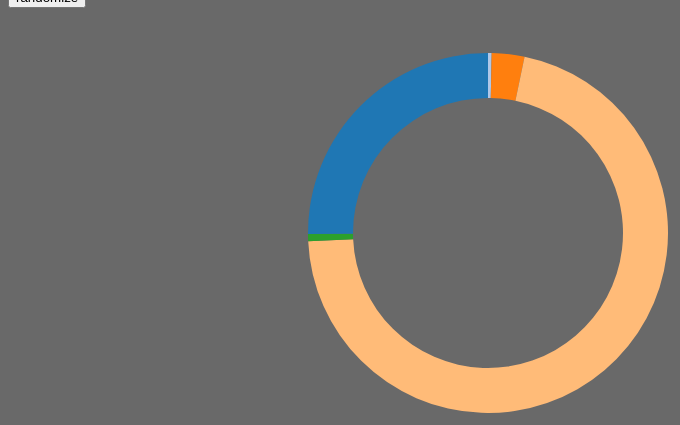
D3 v4 page, settled after 360 driven frames (6 s of simulated time); the page loaded 1 data file(s).



var svg = d3.select("body")
	.append("svg")
	.append("g");

svg.append("g")
	.attr("class", "slices");
svg.append("g")
	.attr("class", "labels");
svg.append("g")
	.attr("class", "lines");




var width = 960,
    height = 450,
	radius = Math.min(width, height) / 2;

var pie = d3.pie()
	.sort(null)
	.value(function(d) {
		return d.value;
	});

var arc = d3.arc()
	.outerRadius(radius * 0.8)
	.innerRadius(radius * 0.6);

var outerArc = d3.arc()
	.innerRadius(radius * 0.9)
	.outerRadius(radius * 0.9);

svg.attr("transform", "translate(" + width / 2 + "," + height / 2 + ")");

var key = function(d){ return d.data.label; };

var room_minute_data;


var rooms = ['other'];
var day = 1;
var t = 100;

// -----------------------------------
d3.json('room_minute_count.json', function (error, data) {
    room_minute_data = data;
    change(randomData(t, rooms));
});

// -----------------------------------
var color = d3.scaleOrdinal(d3.schemeCategory20)
	.domain(["Staff", "Business Man", "Newsman", "Ordinary People", "Specialist"])
	//.range(["#98abc5", "#8a89a6", "#7b6888", "#6b486b", "#a05d56", "#d0743c", "#ff8c00"]);

function randomData (t, rooms){
    console.log(room_minute_data);
    var time_point = t + 2;
    var data_tpoint = room_minute_data[day - 1][time_point];
    console.log(data_tpoint);

    var name_list = ["Specialist", "Newsman", "Staff", "Business Man", "Ordinary People"];
    var rdata = name_list.map(function (label) {
        return {label: label, value: 0}
    });

    for (item in data_tpoint) {
        console.log(item);
        rooms.forEach(function (room) {
            if (room == item){
                for (let i = 0; i < 5; i++) {
                    rdata[i].value += data_tpoint[item][i]
                }
            }
        })
    }
    console.log('real R data');
    console.log(rdata);

    rdata.sort(function(a,b) {
        return d3.ascending(a.label, b.label);
    });

	// var labels = color.domain();
	// var rdata = labels.map(function(label){
	// 	return { label: label, value: Math.random() }
	// }).sort(function(a,b) {
	// 	return d3.ascending(a.label, b.label);
	// });
	// console.log(rdata);
	return rdata;
}


d3.select(".randomize")
	.on("click", function(){
		change(randomData(t, rooms));
	});

function mergeWithFirstEqualZero(first, second){
	var secondSet = d3.set(); second.forEach(function(d) { secondSet.add(d.label); });

	var onlyFirst = first
		.filter(function(d){ return !secondSet.has(d.label) })
		.map(function(d) { return {label: d.label, value: 0}; });
	return d3.merge([ second, onlyFirst ])
		.sort(function(a,b) {
			return d3.ascending(a.label, b.label);
		});
}

function change(data) {
	var duration = +document.getElementById("duration").value;
	var data0 = svg.select(".slices").selectAll("path.slice")
		.data().map(function(d) { return d.data });
	if (data0.length == 0) data0 = data;
	var was = mergeWithFirstEqualZero(data, data0);
	var is = mergeWithFirstEqualZero(data0, data);

	/* ------- SLICE ARCS -------*/

	var slice = svg.select(".slices").selectAll("path.slice")
		.data(pie(was), key);

	slice.enter()
		.insert("path")
		.attr("class", "slice")
		.style("fill", function(d) { return color(d.data.label); })
		.each(function(d) {
			this._current = d;
		});

	slice = svg.select(".slices").selectAll("path.slice")
		.data(pie(is), key);

	slice		
		.transition().duration(duration)
		.attrTween("d", function(d) {
			var interpolate = d3.interpolate(this._current, d);
			var _this = this;
			return function(t) {
				_this._current = interpolate(t);
				return arc(_this._current);
			};
		});

	slice = svg.select(".slices").selectAll("path.slice")
		.data(pie(data), key);

	slice
		.exit().transition().delay(duration).duration(0)
		.remove();

	/* ------- TEXT LABELS -------*/
    /*
	var text = svg.select(".labels").selectAll("text")
		.data(pie(was), key);

	text.enter()
		.append("text")
		.attr("dy", ".35em")
		.style("opacity", 0)
		.text(function(d) {
			return d.data.label + ':' + d.data.value;
		})
		.each(function(d) {
			this._current = d;
		});

	function midAngle(d){
		return d.startAngle + (d.endAngle - d.startAngle)/2;
	}

	text = svg.select(".labels").selectAll("text")
		.data(pie(is), key);

	text.transition().duration(duration)
		.style("opacity", function(d) {
			return d.data.value == 0 ? 0 : 1;
		})
		.attrTween("transform", function(d) {
			var interpolate = d3.interpolate(this._current, d);
			var _this = this;
			return function(t) {
				var d2 = interpolate(t);
				_this._current = d2;
				var pos = outerArc.centroid(d2);
				pos[0] = radius * (midAngle(d2) < Math.PI ? 1 : -1);
				return "translate("+ pos +")";
			};
		})
		.styleTween("text-anchor", function(d){
			var interpolate = d3.interpolate(this._current, d);
			return function(t) {
				var d2 = interpolate(t);
				return midAngle(d2) < Math.PI ? "start":"end";
			};
		});

	text = svg.select(".labels").selectAll("text")
		.data(pie(data), key);

	text
		.exit().transition().delay(duration)
		.remove();
    */
	/* ------- SLICE TO TEXT POLYLINES -------*/
    /*
	var polyline = svg.select(".lines").selectAll("polyline")
		.data(pie(was), key);

	polyline.enter()
		.append("polyline")
		.style("opacity", 0)
		.each(function(d) {
			this._current = d;
		});

	polyline = svg.select(".lines").selectAll("polyline")
		.data(pie(is), key);

	polyline.transition().duration(duration)
		.style("opacity", function(d) {
			return d.data.value == 0 ? 0 : .5;
		})
		.attrTween("points", function(d){
			this._current = this._current;
			var interpolate = d3.interpolate(this._current, d);
			var _this = this;
			return function(t) {
				var d2 = interpolate(t);
				_this._current = d2;
				var pos = outerArc.centroid(d2);
				pos[0] = radius * 0.95 * (midAngle(d2) < Math.PI ? 1 : -1);
				return [arc.centroid(d2), outerArc.centroid(d2), pos];
			};
		});

	polyline = svg.select(".lines").selectAll("polyline")
		.data(pie(data), key);

	polyline
		.exit().transition().delay(duration)
		.remove();
    */
    // create a tooltip
    var tooltip = d3.select("#fortip")
        .append("div")
        .attr("class", "tooltip")
        .style("position", "absolute")
        .style("visibility", "hidden")
        .text("I'm a circle!");
    var fill_color_rec, stroke_color_rec;

    d3.select(".slices").selectAll("path.slice")
        .on("mouseover", function(){
            fill_color_rec = this.style.fill;
            stroke_color_rec = this.style.stroke;
            this.style.fill = "white";
            this.style.stroke = "black";

            d3.select(this).transition().delay(500).attrTween("d", function (d) {
                var i = d3.interpolate(d.outerRadius, radius*0.9);
                return function (t) {
                    d.outerRadius = i(t);
                    return arc(d);
                };
            });

            return tooltip.style("visibility", "visible");
        })
        .on("mousemove", function(ele){
            return tooltip.html(data[ele.index].label + ":" + data[ele.index].value)
                    .style("left", (d3.event.pageX + 20) + "px")
                    .style("top", (d3.event.pageY + 20) + "px");
        })
        .on("mouseout", function(){
            d3.select(this).transition().delay(500).attrTween("d", function (d) {
                var i = d3.interpolate(d.outerRadius, radius*0.8);
                return function (t) {
                    d.outerRadius = i(t);
                    return arc(d);
                };
            });

            console.log(this.style.fill);
            console.log(fill_color_rec);
            this.style.fill = fill_color_rec;
            this.style.stroke = stroke_color_rec;
            return tooltip.style("visibility", "hidden");
        });
};



### data: room_minute_count.json
[
 [
  {
   "other": [
    24,
    245,
    240,
    13,
    2952
   ],
   "elevatorUp": [
    0,
    1,
    0,
    0,
    0
   ],
   "hallA": [
    0,
    0,
    0,
    0,
    4
   ],
   "exhibition": [
    0,
    1,
    1,
    0,
    13
   ],
   "mainHall": [
    0,
    3,
    2,
    0,
    30
   ],
   "hallB": [
    0,
    2,
    0,
    0,
    3
   ],
   "poster": [
    0,
    0,
    0,
    0,
    6
   ],
   "toilet1": [
    0,
    0,
    0,
    0,
    1
   ],
   "hallC": [
    0,
    0,
    1,
    0,
    5
   ],
   "room1": [
    0,
    0,
    0,
    0,
    1
   ],
   "hallD": [
    0,
    0,
    0,
    0,
    3
   ],
   "room2": [
    0,
    0,
    0,
    0,
    1
   ],
   "register": [
    0,
    1,
    0,
    0,
    1
   ],
   "service": [
    0,
    0,
    0,
    0,
    1
   ],
   "room3": [
    0,
    0,
    0,
    0,
    4
   ],
   "room4": [
    0,
    0,
    0,
    0,
    3
   ]
  },
  {},
  {
   "elevator": [
    0,
    0,
    1,
    0,
    0
   ]
  },
  {
   "other": [
    0,
    0,
    2,
    0,
    0
   ]
  },
  {
   "other": [
    0,
    0,
    3,
    0,
    0
   ],
   "room6": [
    0,
    0,
    1,
    0,
    0
   ]
  },
  {
   "elevator": [
    0,
    0,
    1,
    0,
    0
   ],
   "room6": [
    0,
    0,
    2,
    0,
    0
   ],
   "other": [
    0,
    0,
    2,
    0,
    0
   ]
  },
  {
   "other": [
    0,
    0,
    3,
    0,
    0
   ],
   "room6": [
    0,
    0,
    3,
    0,
    0
   ]
  },
  {
   "room6": [
    0,
    0,
    5,
    0,
    0
   ],
   "elevator": [
    0,
    0,
    1,
    0,
    0
   ]
  },
  "... 775 more items"
 ],
 [
  {
   "other": [
    31,
    273,
    253,
    13,
    3744
   ],
   "elevatorUp": [
    0,
    1,
    0,
    0,
    0
   ],
   "hallA": [
    0,
    0,
    0,
    0,
    4
   ],
   "exhibition": [
    0,
    1,
    1,
    0,
    20
   ],
   "mainHall": [
    0,
    3,
    2,
    0,
    40
   ],
   "hallB": [
    0,
    2,
    0,
    0,
    5
   ],
   "poster": [
    0,
    0,
    0,
    0,
    8
   ],
   "toilet1": [
    0,
    0,
    0,
    0,
    1
   ],
   "hallC": [
    0,
    0,
    1,
    0,
    6
   ],
   "room1": [
    0,
    0,
    0,
    0,
    2
   ],
   "hallD": [
    0,
    0,
    1,
    0,
    4
   ],
   "room2": [
    0,
    0,
    0,
    0,
    1
   ],
   "register": [
    0,
    1,
    0,
    0,
    2
   ],
   "service": [
    0,
    0,
    0,
    0,
    2
   ],
   "room3": [
    0,
    0,
    0,
    0,
    5
   ],
   "room4": [
    0,
    0,
    0,
    0,
    4
   ],
   "toilet2": [
    0,
    0,
    0,
    0,
    2
   ]
  },
  {},
  {},
  {},
  {},
  {},
  {},
  {},
  "... 775 more items"
 ],
 [
  {
   "other": [
    18,
    177,
    247,
    10,
    2409
   ],
   "elevatorUp": [
    0,
    1,
    0,
    0,
    0
   ],
   "hallA": [
    0,
    0,
    0,
    0,
    2
   ],
   "exhibition": [
    0,
    1,
    1,
    0,
    12
   ],
   "mainHall": [
    0,
    0,
    2,
    0,
    24
   ],
   "hallB": [
    0,
    1,
    0,
    0,
    2
   ],
   "poster": [
    0,
    0,
    0,
    0,
    3
   ],
   "toilet1": [
    0,
    0,
    0,
    0,
    1
   ],
   "hallC": [
    0,
    0,
    1,
    0,
    1
   ],
   "room1": [
    0,
    0,
    0,
    0,
    2
   ],
   "hallD": [
    0,
    0,
    1,
    0,
    1
   ],
   "register": [
    0,
    1,
    0,
    0,
    2
   ],
   "service": [
    0,
    0,
    0,
    0,
    1
   ],
   "room3": [
    0,
    0,
    0,
    0,
    4
   ],
   "room4": [
    0,
    0,
    0,
    0,
    4
   ],
   "toilet2": [
    0,
    0,
    0,
    0,
    1
   ]
  },
  {},
  {},
  {},
  {},
  {},
  {},
  {},
  "... 775 more items"
 ]
]